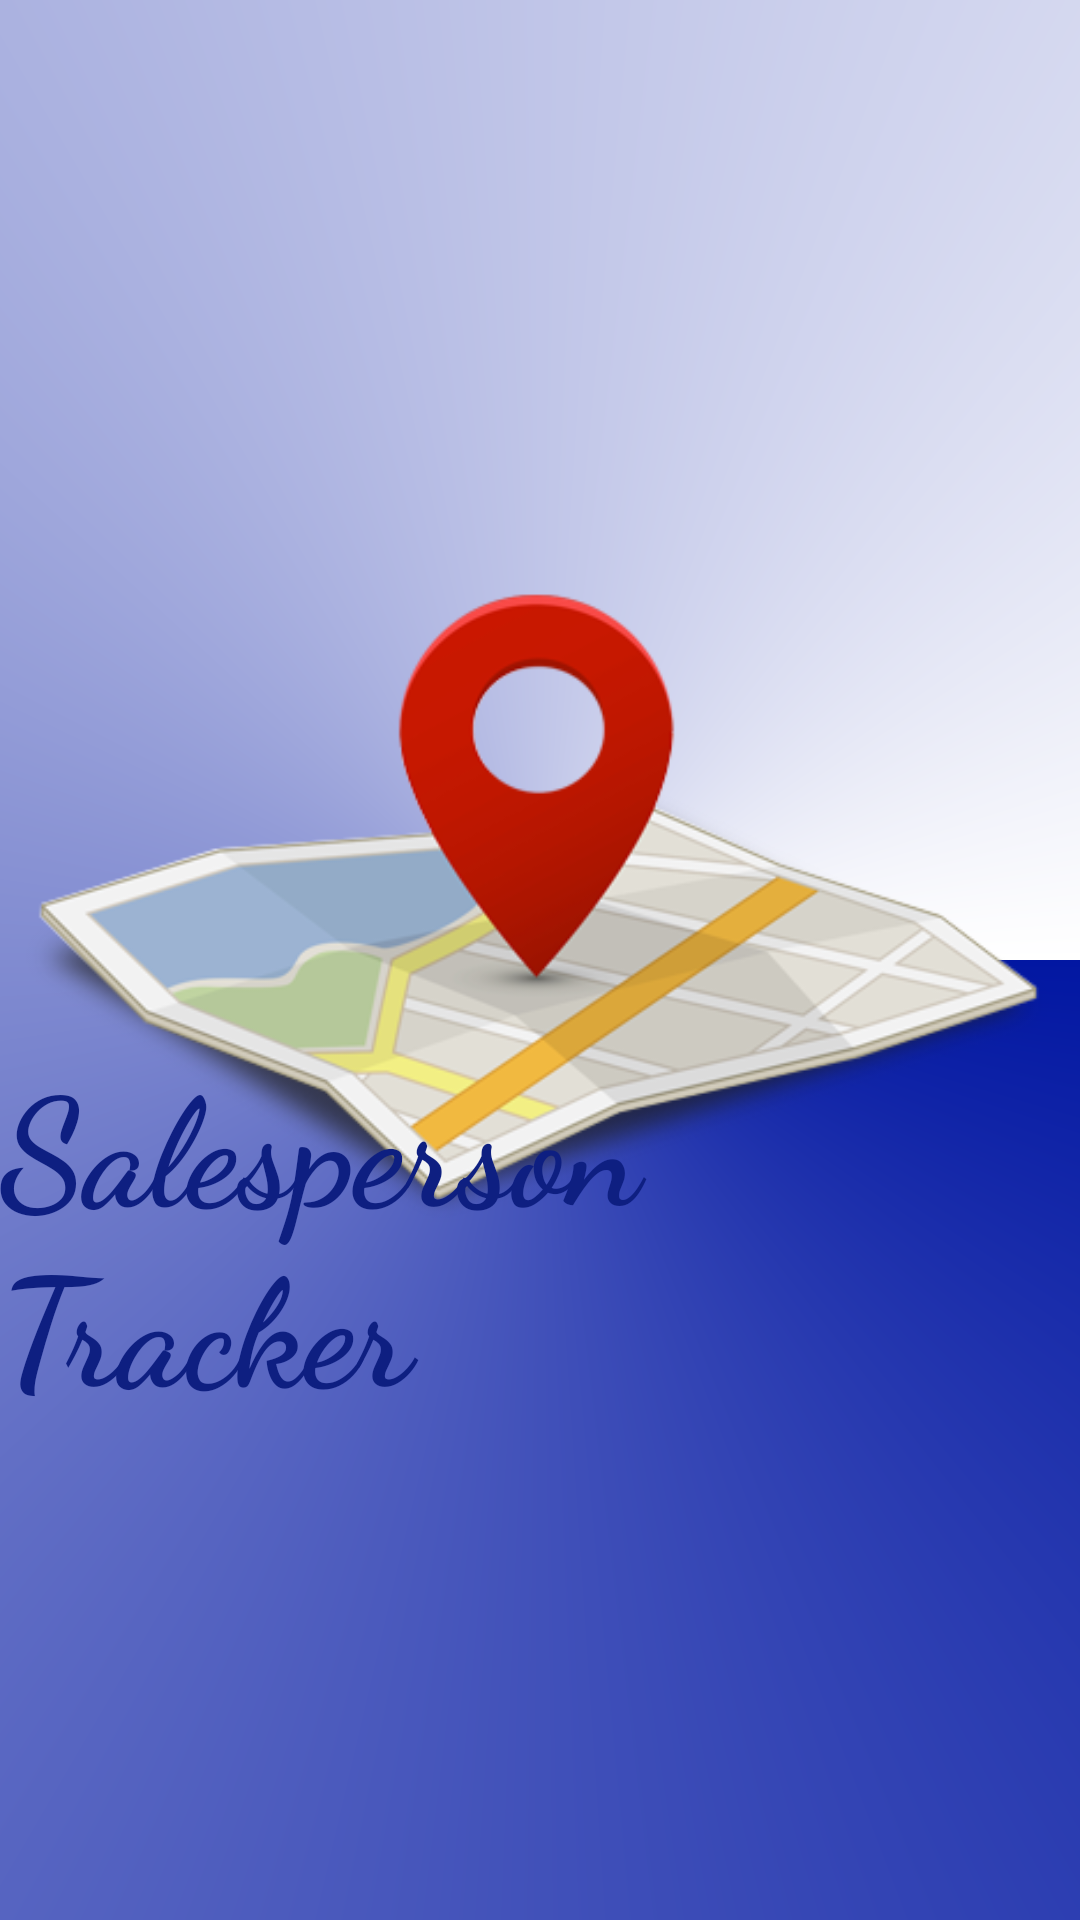

Reconstruct the res/layout file that produces this screen, plus the resources it refers to.
<!-- AndroidManifest.xml: application theme AppTheme -->
<!-- res/layout/splash_layout.xml -->
<?xml version="1.0" encoding="utf-8"?>
<RelativeLayout    xmlns:android="http://schemas.android.com/apk/res/android" android:layout_width="match_parent"
    android:layout_height="match_parent"
    android:background="@drawable/grad1">

    <ImageView
        android:layout_width="wrap_content"
        android:layout_height="wrap_content"
        android:src="@drawable/locationmap"
        android:id="@+id/splashimage"
        android:layout_centerHorizontal="true"
        android:layout_centerVertical="true"
        android:paddingBottom="30dp"
        />
    <TextView
        android:layout_width="wrap_content"
        android:layout_height="wrap_content"
        android:text="Salesperson Tracker"
        android:fontFamily="cursive"
        android:layout_centerHorizontal="true"
        android:textSize="50sp"
        android:textStyle="bold"
        android:textColor="@color/colorPrimaryDark"

        android:layout_centerVertical="true"

        android:layout_alignBottom="@+id/splashimage"/>-->

</RelativeLayout>
<!-- resources referenced by this layout -->
<resources>
  <color name="colorPrimaryDark">#0E1F81</color>
  <!-- drawable grad1 (drawable) -->
  <?xml version="1.0" encoding="utf-8"?>
  <shape xmlns:android="http://schemas.android.com/apk/res/android">
  
  
  
  
      <gradient android:angle="225"
          android:type="sweep"
          android:startColor="@color/colorPrimary"
          android:endColor="@color/cardview_light_background"/>
  </shape>
  <!-- drawable locationmap: png bitmap (drawable, 61096 bytes) -->
  <style name="AppTheme" parent="Theme.AppCompat.Light.DarkActionBar">
          
          <item name="colorPrimary">@color/colorPrimary</item>
          <item name="colorPrimaryDark">@color/colorPrimaryDark</item>
          <item name="colorAccent">@color/colorAccent</item>
      </style>
  <color name="colorPrimary">#0217A2</color>
  <color name="colorAccent">#D81B60</color>
</resources>
